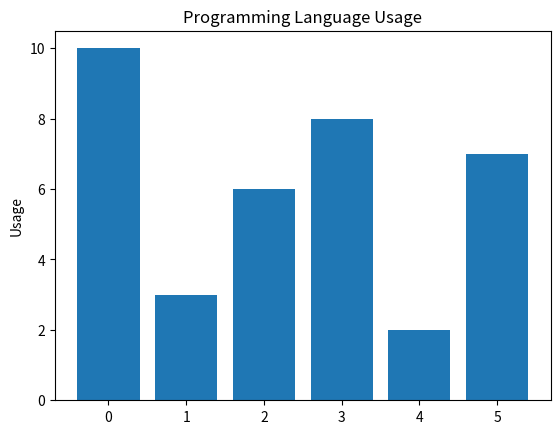

Write Python code to recreate this figure.
import numpy as np
import matplotlib.pyplot as plt

objects=('Python','C++','Java','Perl','Scala','Lisp')
x_pos=np.arange(len(objects))
performance=[10,3,6,8,2,7]

plt.bar(x_pos,performance,align='center')

plt.ylabel('Usage')
plt.title('Programming Language Usage')

plt.show()
